Run: headless pygame with SDL's dummy video driver; simulated clock (each Clock.tick advances the game by its frame time, no real sleeping); random seed 0; keys injected as events and as key.get_pressed() state; no mouse input.
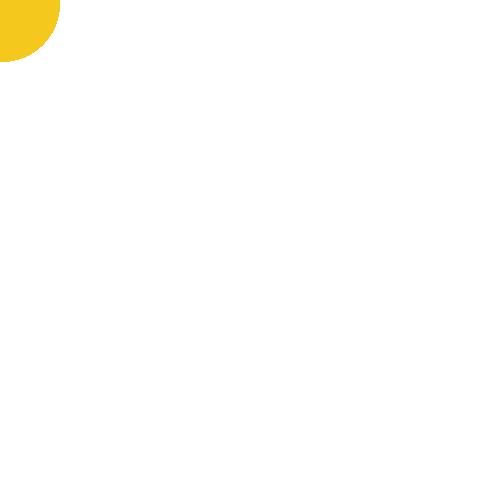
Frame 1 of 4 · flips 1–60 · no input
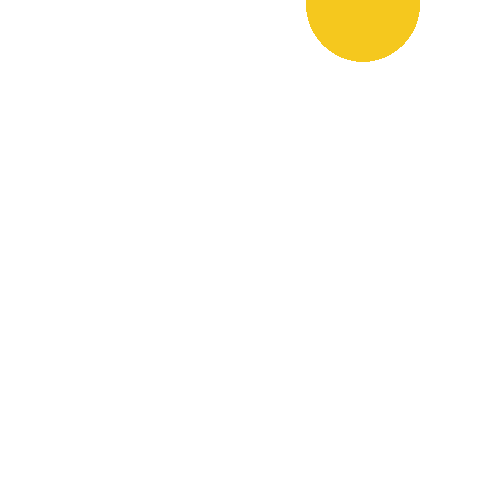
Frame 2 of 4 · flips 61–180 · tapped SPACE, RETURN · held RIGHT (→), D
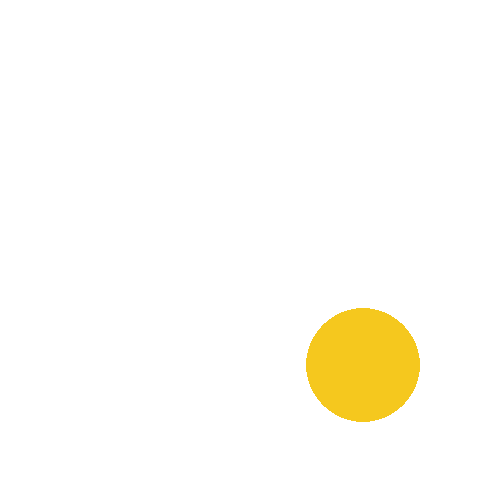
Frame 3 of 4 · flips 181–300 · held DOWN (↓), S
Frame 4 of 4 · flips 301–420 · held LEFT (←), A, UP (↑), W · screen same as frame 1, image omitted

The pygame program that drew these frames:

import pygame

pygame.init()
w = pygame.display.set_mode((500, 500))


class Circle:
    def __init__(self, x, y, color, rad):
        self.x = x
        self.y = y
        self.color = color
        self.rad = rad
        self.sp = 30
        self.s_jmp = False

    def move(self):
        if self.s_jmp:
            if self.sp >= -30:
                self.y -= self.sp
                self.sp -= 3
            else:
                self.s_jmp = False
                self.sp = 30
        keys = pygame.key.get_pressed()
        if keys[pygame.K_LEFT]:
            self.x -= 3
        elif keys[pygame.K_RIGHT]:
            self.x += 3

        if keys[pygame.K_UP]:
            self.y -= 3
        elif keys[pygame.K_DOWN]:
            self.y += 3

        if keys[pygame.K_SPACE]:
            self.s_jmp = True

    def draw(self, root):
        pygame.draw.circle(root, self.color, (self.x, self.y), self.rad)


c = Circle(3, 5, (245, 200, 30), 57)

while True:
    for event in pygame.event.get():
        if event.type == pygame.QUIT:
            exit()
    c.move()

    w.fill((255, 255, 255))
    c.draw(w)
    pygame.display.update()
    pygame.time.delay(15)
